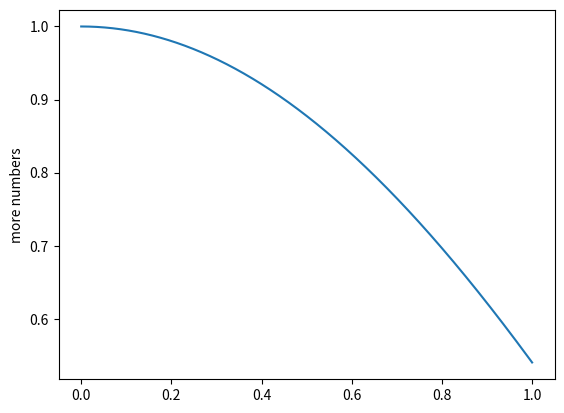

Write the Python code that produced this figure.
import math
import matplotlib.pyplot as plt

# let's say we want 5Hz
# we want x to reach 1
# and we want y to have done 5 cycles

seconds = 1 # the total number of seconds
samplerate = 48000 # the number of data points per second
freq = 20 # the frequency of the signal we're producing

time_between_samples = seconds / samplerate
total_samples = seconds * samplerate

time = []
data = []

for n in range(total_samples):
    seconds = n/samplerate
    time.append(seconds)
    data.append(math.cos(seconds))

# y1 = []
# y2 = []
# y3 = []
#
# for n in x:
#     y1.append( 1 + math.sin(n) )
#     y2.append( 1 - math.cos(n) )
#     y3.append( math.tan(n) )

# print(x)
# print(y1)
# print(y2)
# print(y3)

plt.figure()
# plt.plot(x,x)
plt.plot(time,data)
# plt.plot(x,y2)
# plt.plot(x,y3)
plt.ylabel('more numbers')

plt.show()
